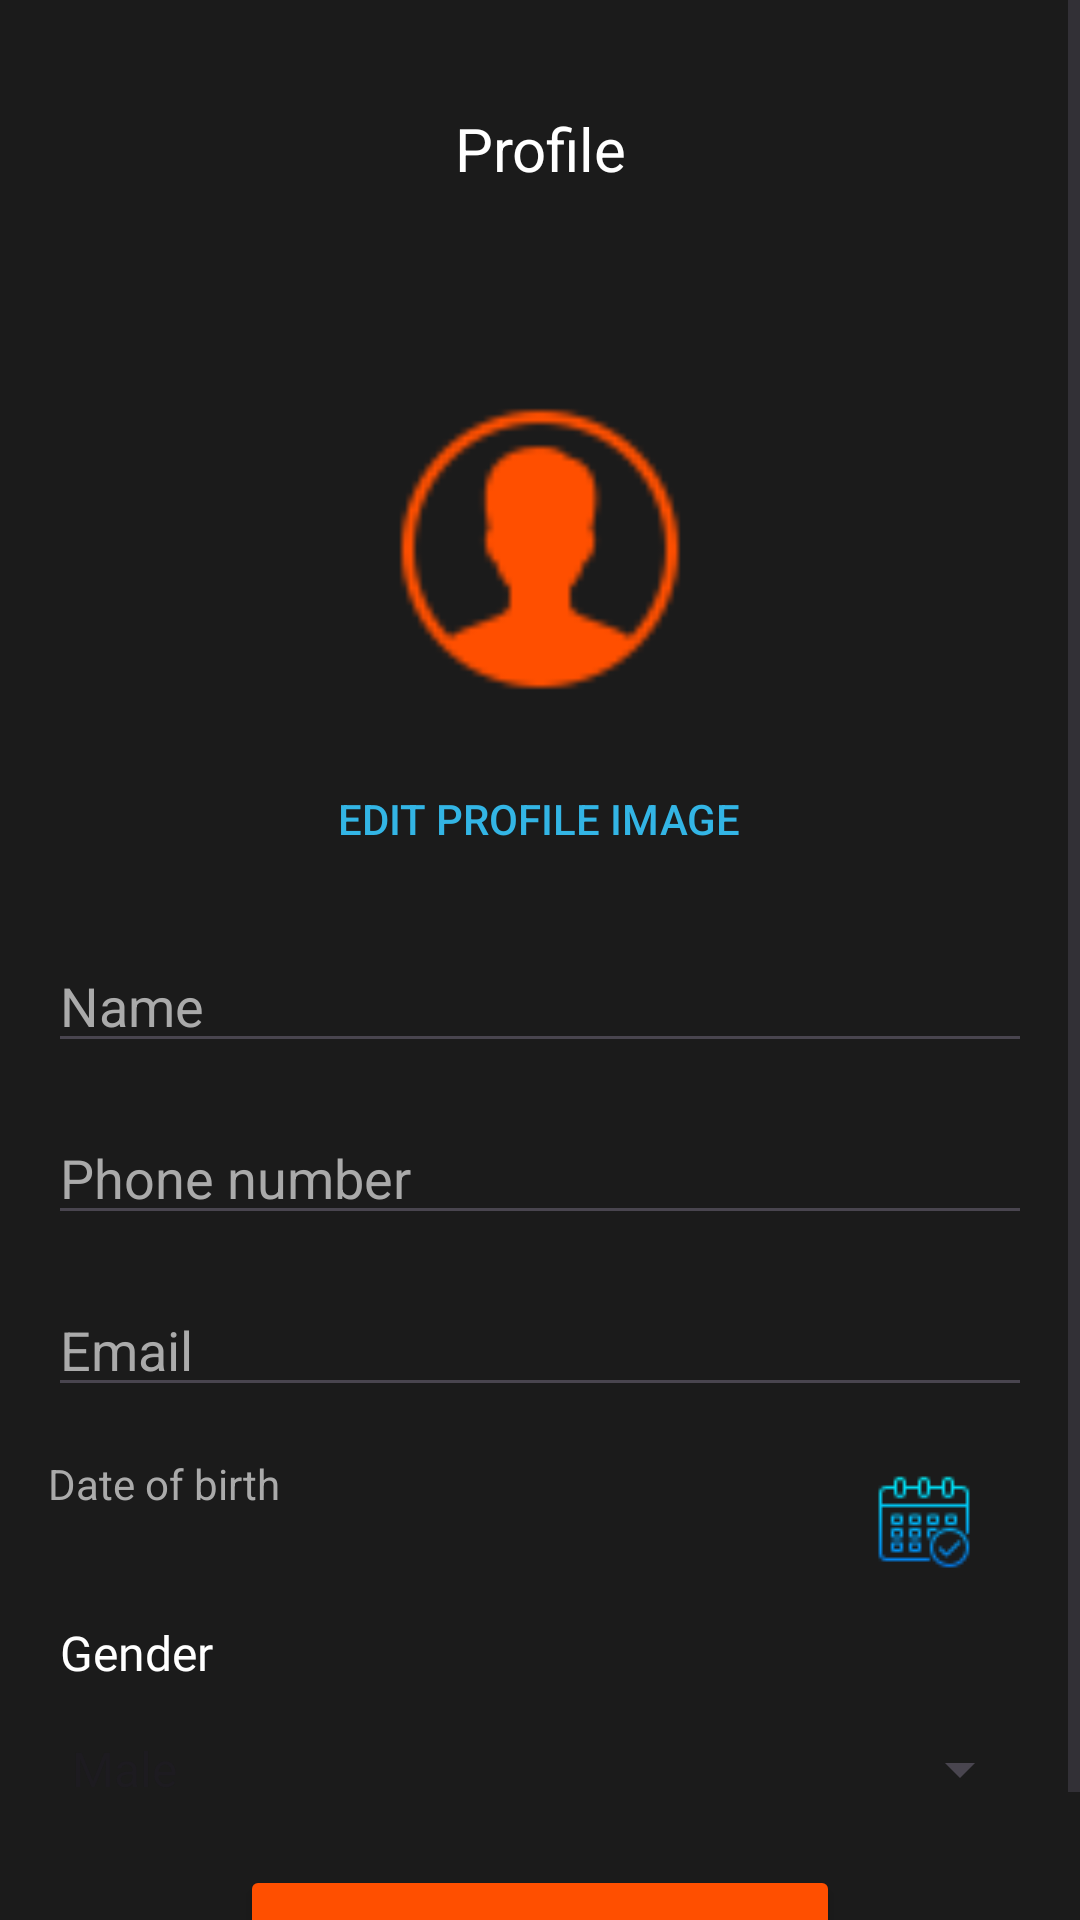

Produce the Android XML layout that renders to this screen, including the resource entries it uses.
<!-- AndroidManifest.xml: application theme Theme.VoiceRails -->
<!-- res/layout/activity_profile.xml -->
<?xml version="1.0" encoding="utf-8"?>
<ScrollView xmlns:android="http://schemas.android.com/apk/res/android"
    xmlns:app="http://schemas.android.com/apk/res-auto"
    android:layout_width="match_parent"
    android:layout_height="match_parent"
    android:id="@+id/fragment_container"
    android:background="@color/black">

    <LinearLayout
        android:layout_width="match_parent"
        android:layout_height="wrap_content"
        android:orientation="vertical"
        android:padding="16dp"
        android:id="@+id/input_layout">

        <TextView
            android:id="@+id/textView9"
            android:layout_width="match_parent"
            android:layout_height="wrap_content"
            android:text="Profile"
            android:textColor="@color/white"
            android:textSize="20sp"
            android:gravity="center"
            android:layout_marginTop="20sp"
            android:layout_marginBottom="70sp"/>

        <ImageView
            android:id="@+id/profile_image"
            android:layout_width="100dp"
            android:layout_height="100dp"
            android:layout_gravity="center"
            android:src="@drawable/male"
            android:layout_marginBottom="16dp"
            android:contentDescription="Profile Image"/>

        <Button
            android:id="@+id/edit_profile_image"
            android:layout_width="wrap_content"
            android:layout_height="wrap_content"
            android:text="Edit profile image"
            android:textColor="@android:color/holo_blue_light"
            android:background="@android:color/transparent"
            android:layout_gravity="center"
            android:onClick="onEditProfileImageClicked"/>

        <EditText
            android:id="@+id/name_input"
            android:layout_width="match_parent"
            android:layout_height="wrap_content"
            android:hint="Name"
            android:textColor="#FFFFFF"
            android:textColorHint="#AAAAAA"
            android:layout_marginTop="16dp"/>

        <EditText
            android:id="@+id/phone_number_input"
            android:layout_width="match_parent"
            android:layout_height="wrap_content"
            android:hint="Phone number"
            android:textColor="#FFFFFF"
            android:textColorHint="#AAAAAA"
            android:layout_marginTop="16dp"/>

        <EditText
            android:id="@+id/email_input"
            android:layout_width="match_parent"
            android:layout_height="wrap_content"
            android:hint="Email"
            android:textColor="#FFFFFF"
            android:textColorHint="#AAAAAA"
            android:layout_marginTop="16dp"/>

        <TextView
            android:id="@+id/date_of_birth_input"
            android:layout_width="match_parent"
            android:layout_height="45sp"
            android:hint="Date of birth"
            android:textColor="#FFFFFF"
            android:textColorHint="#AAAAAA"
            android:layout_marginTop="16dp"
            android:layout_marginRight="20sp"
            android:focusable="false"
            android:clickable="true"
            android:onClick="onDateOfBirthClicked"
            app:drawableEndCompat="@drawable/calendar" />

        <TextView
            android:id="@+id/textView10"
            android:layout_width="match_parent"
            android:layout_height="wrap_content"
            android:text=" Gender"
            android:textSize="16sp"
            android:layout_marginTop="10sp"
            android:fontFamily="@font/inter"
            android:textColor="@color/white"/>

        <Spinner
            android:id="@+id/gender_input"
            android:layout_width="match_parent"
            android:layout_height="wrap_content"
            android:layout_marginTop="16dp"
            android:outlineAmbientShadowColor="@color/white"
            android:outlineSpotShadowColor="@color/white"
            android:entries="@array/gender_array"/>

        <Button
            android:id="@+id/submit_button"
            android:layout_width="200sp"
            android:gravity="center"
            android:layout_gravity="center"
            android:layout_height="wrap_content"
            android:text="Submit"
            android:backgroundTint="@color/orange"
            android:layout_marginTop="20dp"
            android:onClick="onSubmitClicked"/>

        
        <LinearLayout
            android:id="@+id/display_layout"
            android:layout_width="match_parent"
            android:layout_height="wrap_content"
            android:orientation="vertical"
            android:padding="16dp"
            android:visibility="gone">

            <TextView
                android:id="@+id/display_name"
                android:layout_width="match_parent"
                android:layout_height="wrap_content"
                android:textColor="@color/white"
                android:textSize="16sp"
                android:layout_marginTop="16dp"/>

            <TextView
                android:id="@+id/display_phone_number"
                android:layout_width="match_parent"
                android:layout_height="wrap_content"
                android:textColor="@color/white"
                android:textSize="16sp"
                android:layout_marginTop="16dp"/>

            <TextView
                android:id="@+id/display_email"
                android:layout_width="match_parent"
                android:layout_height="wrap_content"
                android:textColor="@color/white"
                android:textSize="16sp"
                android:layout_marginTop="16dp"/>

            <TextView
                android:id="@+id/display_date_of_birth"
                android:layout_width="match_parent"
                android:layout_height="wrap_content"
                android:textColor="@color/white"
                android:textSize="16sp"
                android:layout_marginTop="16dp"/>

            <TextView
                android:id="@+id/display_gender"
                android:layout_width="match_parent"
                android:layout_height="wrap_content"
                android:textColor="@color/white"
                android:textSize="16sp"
                android:layout_marginTop="16dp"/>
        </LinearLayout>
    </LinearLayout>
</ScrollView>
<!-- resources referenced by this layout -->
<resources>
  <string-array name="gender_array">
          <item>Male</item>
          <item>Female</item>
          <item>Other</item>
      </string-array>
  <color name="black">#1B1B1B</color>
  <color name="orange">#FF4F00</color>
  <color name="white">#FFFFFFFF</color>
  <!-- drawable calendar: png bitmap (drawable, 1049 bytes) -->
  <!-- drawable male: png bitmap (drawable, 1322 bytes) -->
  <style name="Theme.VoiceRails" parent="Base.Theme.VoiceRails" />
  <style name="Base.Theme.VoiceRails" parent="Theme.Material3.DayNight.NoActionBar">
          
          
      </style>
</resources>
